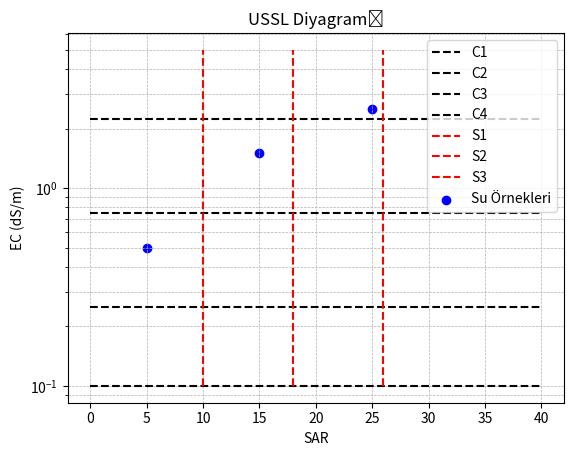

This figure's Python source:
import matplotlib.pyplot as plt
import numpy as np

# EC ve SAR sınır değerleri
ec_values = [0.1, 0.25, 0.75, 2.25, 5]  # Logaritmik ölçek
sar_values = [0, 10, 18, 26]            # Lineer ölçek

# Sınır çizgileri
plt.plot([0, 40], [ec_values[0], ec_values[0]], 'k--', label='C1')
plt.plot([0, 40], [ec_values[1], ec_values[1]], 'k--', label='C2')
plt.plot([0, 40], [ec_values[2], ec_values[2]], 'k--', label='C3')
plt.plot([0, 40], [ec_values[3], ec_values[3]], 'k--', label='C4')

plt.plot([sar_values[1], sar_values[1]], [0.1, 5], 'r--', label='S1')
plt.plot([sar_values[2], sar_values[2]], [0.1, 5], 'r--', label='S2')
plt.plot([sar_values[3], sar_values[3]], [0.1, 5], 'r--', label='S3')

# Noktalar (örnek veri)
ec_data = [0.5, 1.5, 2.5]
sar_data = [5, 15, 25]

plt.scatter(sar_data, ec_data, color='blue', label='Su Örnekleri')

# Ayarlar
plt.xscale('linear')
plt.yscale('log')
plt.xlabel('SAR')
plt.ylabel('EC (dS/m)')
plt.title('USSL Diyagramı')
plt.legend()
plt.grid(True, which="both", linestyle='--', linewidth=0.5)
plt.show()
